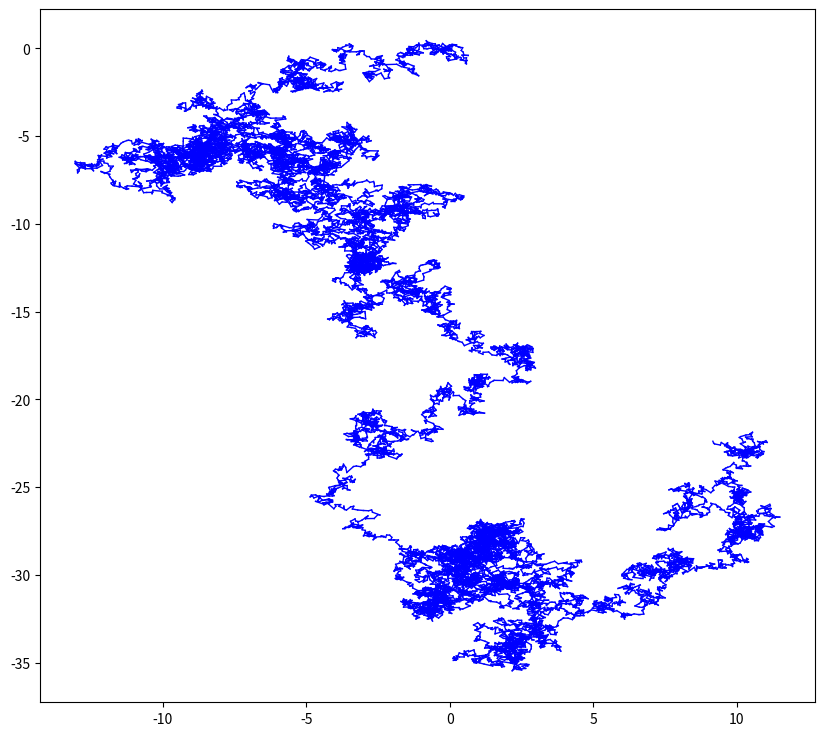

Generate this figure with matplotlib: (Note: this script raises an exception after producing the figure.)
'''
clc; clear;

delta = 0.01;
ts = 0:delta:500;

for r = 1:10
    X = []; Y = [];
    X_prev = 0; Y_prev = 0;
    for t = ts
        Xt = X_prev + randn(1) * sqrt(delta);
        Yt = Y_prev + randn(1) * sqrt(delta);
        X = [X, Xt]; Y = [Y, Yt];
        X_prev = Xt; Y_prev = Yt;
    end
%     subplot(311); plot(ts, X);
%     subplot(312); plot(ts, Y);
%     subplot(313); plot(X, Y);
    plot(X, Y);
    hold on;
end
'''

import numpy as np
import matplotlib.pyplot as plt

delta = 0.01
ts = np.arange(0., 200., delta)

fig = plt.figure(figsize=(10,9))

point = np.zeros((1,2), dtype=np.float32)
for t in ts:
    next_point = point + np.random.randn(1, 2) * np.sqrt(delta)
    segment = np.vstack((point, next_point))
    plt.plot(segment[:,0], segment[:,1], linewidth=1, color='b')
    point = next_point

plt.savefig('junk/brown_full_1.png', bbox_inches='tight', inches=0)